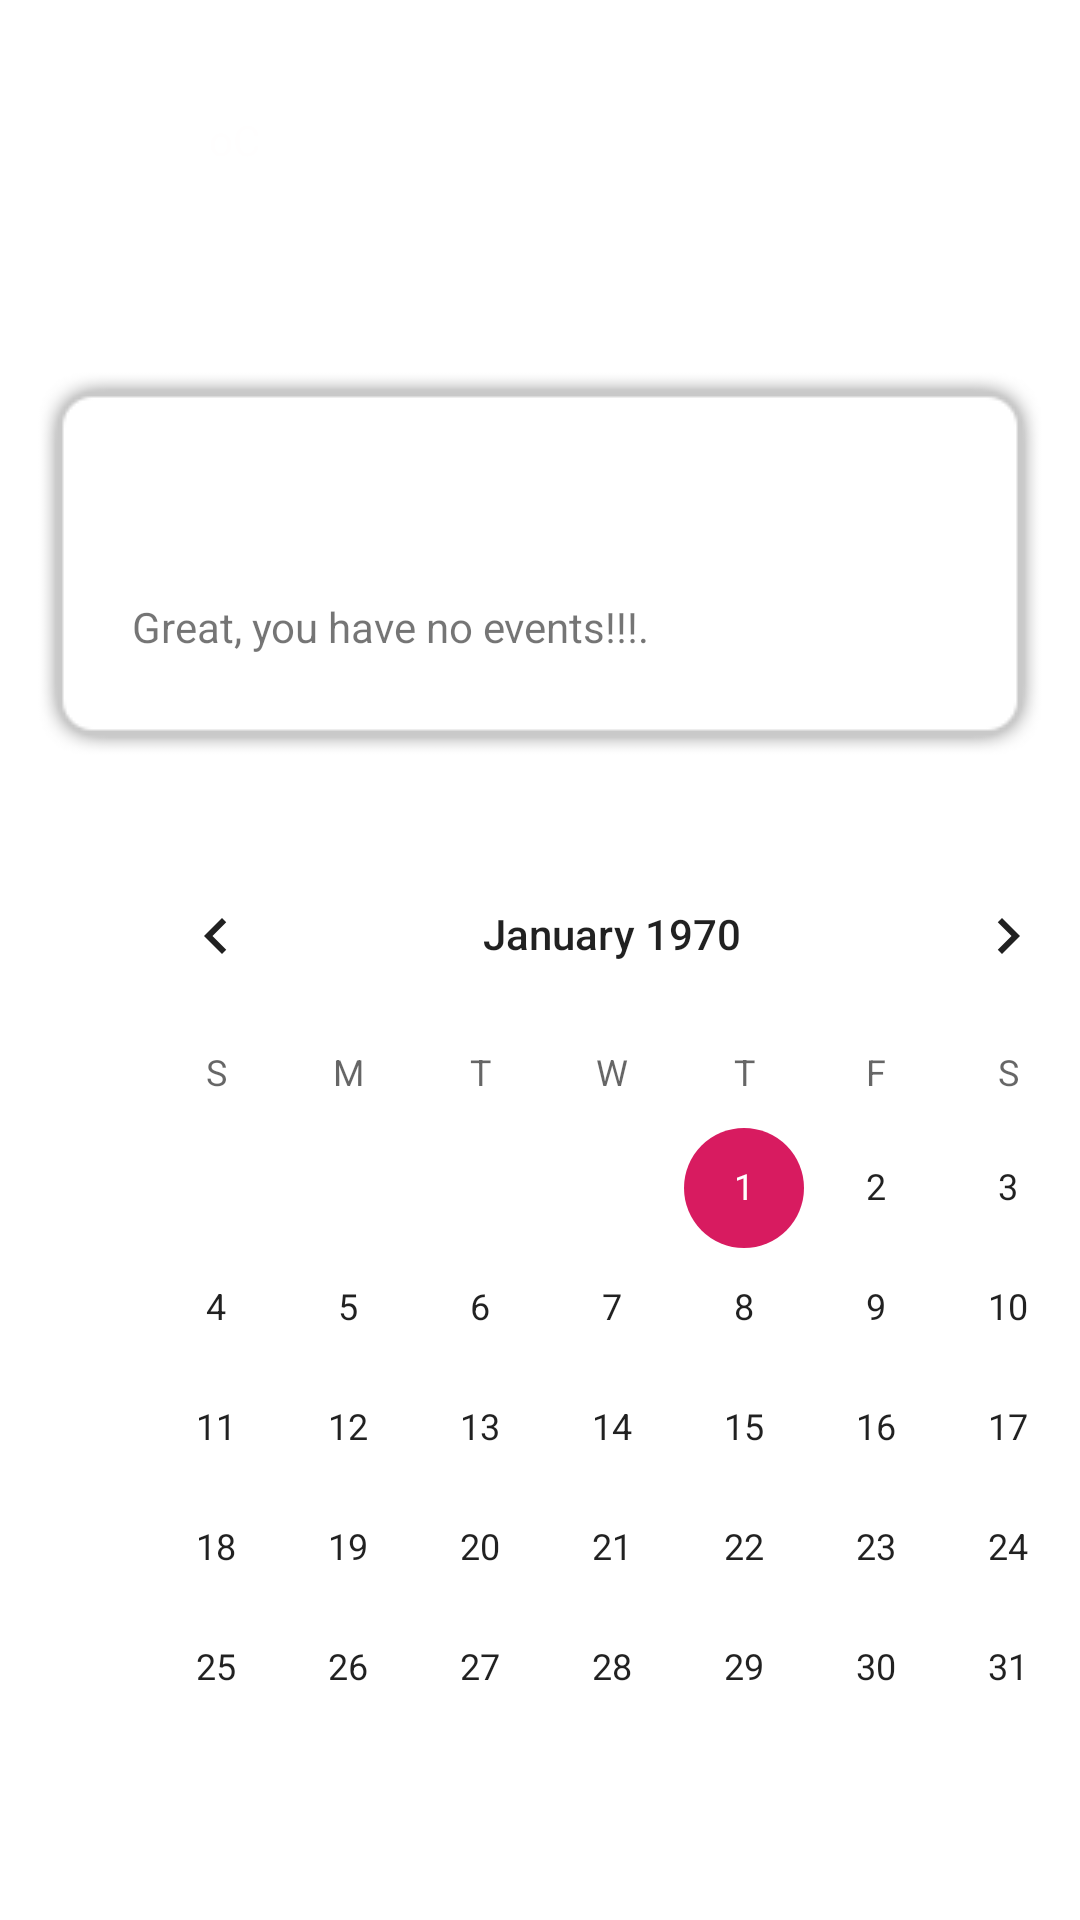

Android layout source for this screen:
<!-- AndroidManifest.xml: application theme AppTheme -->
<!-- res/layout/fragment_home.xml -->
<?xml version="1.0" encoding="utf-8"?>
<androidx.constraintlayout.widget.ConstraintLayout
    xmlns:android="http://schemas.android.com/apk/res/android"
    xmlns:app="http://schemas.android.com/apk/res-auto"
    xmlns:tools="http://schemas.android.com/tools"
    android:layout_width="match_parent"
    android:layout_height="match_parent"
    tools:context=".MainActivity">


    <ImageView
        android:id="@+id/viewWeather"
        android:layout_width="415dp"
        android:layout_height="173dp"
        app:layout_constraintBottom_toBottomOf="parent"
        app:layout_constraintStart_toStartOf="parent"
        app:layout_constraintTop_toTopOf="parent"
        app:layout_constraintVertical_bias="0.0" />

    <TextView
        android:id="@+id/txtTemp"
        android:layout_width="wrap_content"
        android:layout_height="wrap_content"
        android:textColor="#FFFEFE"
        android:textSize="36sp"
        app:layout_constraintBottom_toBottomOf="parent"
        app:layout_constraintEnd_toEndOf="parent"
        app:layout_constraintHorizontal_bias="0.061"
        app:layout_constraintStart_toStartOf="parent"
        app:layout_constraintTop_toTopOf="parent"
        app:layout_constraintVertical_bias="0.063" />

    <TextView
        android:id="@+id/textView4"
        android:layout_width="wrap_content"
        android:layout_height="wrap_content"
        android:text="@string/andNote_weather_status"
        android:textColor="#FFFEFE"
        app:layout_constraintBottom_toBottomOf="@+id/viewWeather"
        app:layout_constraintEnd_toEndOf="parent"
        app:layout_constraintHorizontal_bias="0.203"
        app:layout_constraintStart_toStartOf="parent"
        app:layout_constraintTop_toTopOf="parent"
        app:layout_constraintVertical_bias="0.24" />

    <TextView
        android:id="@+id/txtDescription"
        android:layout_width="wrap_content"
        android:layout_height="wrap_content"
        android:layout_marginStart="80dp"
        android:layout_marginLeft="80dp"
        android:layout_marginTop="56dp"
        android:layout_marginBottom="98dp"
        android:text="@string/andNote_weather_description"
        android:textColor="#FFFEFE"
        app:layout_constraintBottom_toBottomOf="@+id/viewWeather"
        app:layout_constraintStart_toStartOf="parent"
        app:layout_constraintTop_toTopOf="parent"
        app:layout_constraintVertical_bias="0.0" />

    <LinearLayout
        android:id="@+id/linearLayout"
        android:layout_width="346dp"
        android:layout_height="130dp"
        android:layout_marginTop="48dp"
        android:background="@mipmap/events"
        android:orientation="vertical"
        app:layout_constraintBottom_toBottomOf="parent"
        app:layout_constraintEnd_toEndOf="parent"
        app:layout_constraintStart_toStartOf="parent"
        app:layout_constraintTop_toTopOf="parent"
        app:layout_constraintVertical_bias="0.163">

        <androidx.constraintlayout.widget.ConstraintLayout
            android:layout_width="match_parent"
            android:layout_height="match_parent">

            <TextView
                android:id="@+id/txtDate"
                android:layout_width="236dp"
                android:layout_height="32dp"
                android:text="@string/andNote_Date"
                android:textSize="24sp"
                android:textStyle="bold|italic"
                android:textAlignment="center"
                app:layout_constraintBottom_toTopOf="@+id/txtQoute"
                app:layout_constraintEnd_toEndOf="parent"
                app:layout_constraintStart_toStartOf="parent"
                app:layout_constraintTop_toTopOf="parent"
                app:layout_constraintVertical_bias="0.666" />

            <TextView
                android:id="@+id/txtQoute"
                android:layout_width="312dp"
                android:layout_height="58dp"
                android:layout_marginBottom="16dp"
                android:padding="20dp"
                android:text="@string/andNote_No_events"
                app:layout_constraintBottom_toBottomOf="parent"
                app:layout_constraintEnd_toEndOf="parent"
                app:layout_constraintStart_toStartOf="parent" />

        </androidx.constraintlayout.widget.ConstraintLayout>

    </LinearLayout>

    <ScrollView
        android:id="@+id/scrollView3"
        android:layout_width="409dp"
        android:layout_height="486dp"
        app:layout_constraintBottom_toBottomOf="parent"
        app:layout_constraintStart_toStartOf="parent"
        app:layout_constraintTop_toTopOf="@+id/viewWeather"
        app:layout_constraintVertical_bias="1.0">

        <androidx.constraintlayout.widget.ConstraintLayout
            android:layout_width="match_parent"
            android:layout_height="match_parent">

            <CalendarView
                android:id="@+id/calendarView"
                android:layout_width="wrap_content"
                android:layout_height="wrap_content"
                android:layout_marginTop="124dp"
                app:layout_constraintEnd_toEndOf="parent"
                app:layout_constraintHorizontal_bias="0.491"
                app:layout_constraintStart_toStartOf="parent"
                app:layout_constraintTop_toTopOf="parent" />

        </androidx.constraintlayout.widget.ConstraintLayout>


    </ScrollView>

</androidx.constraintlayout.widget.ConstraintLayout>
<!-- resources referenced by this layout -->
<resources>
  <!-- mipmap events: png bitmap (mipmap-xhdpi, 3723 bytes) -->
  <string name="andNote_Date" />
  <string name="andNote_No_events">Great, you have no events!!!.</string>
  <string name="andNote_weather_description" />
  <string name="andNote_weather_status">oC</string>
  <style name="AppTheme" parent="Theme.MaterialComponents.Light.NoActionBar">
          
  
          <item name="colorPrimary">@color/colorPrimary</item>
          <item name="colorPrimaryDark">@color/colorPrimaryDark</item>
          <item name="colorAccent">@color/colorAccent</item>
      </style>
  <color name="colorPrimary">#344955</color>
  <color name="colorPrimaryDark">#00574B</color>
  <color name="colorAccent">#D81B60</color>
</resources>
